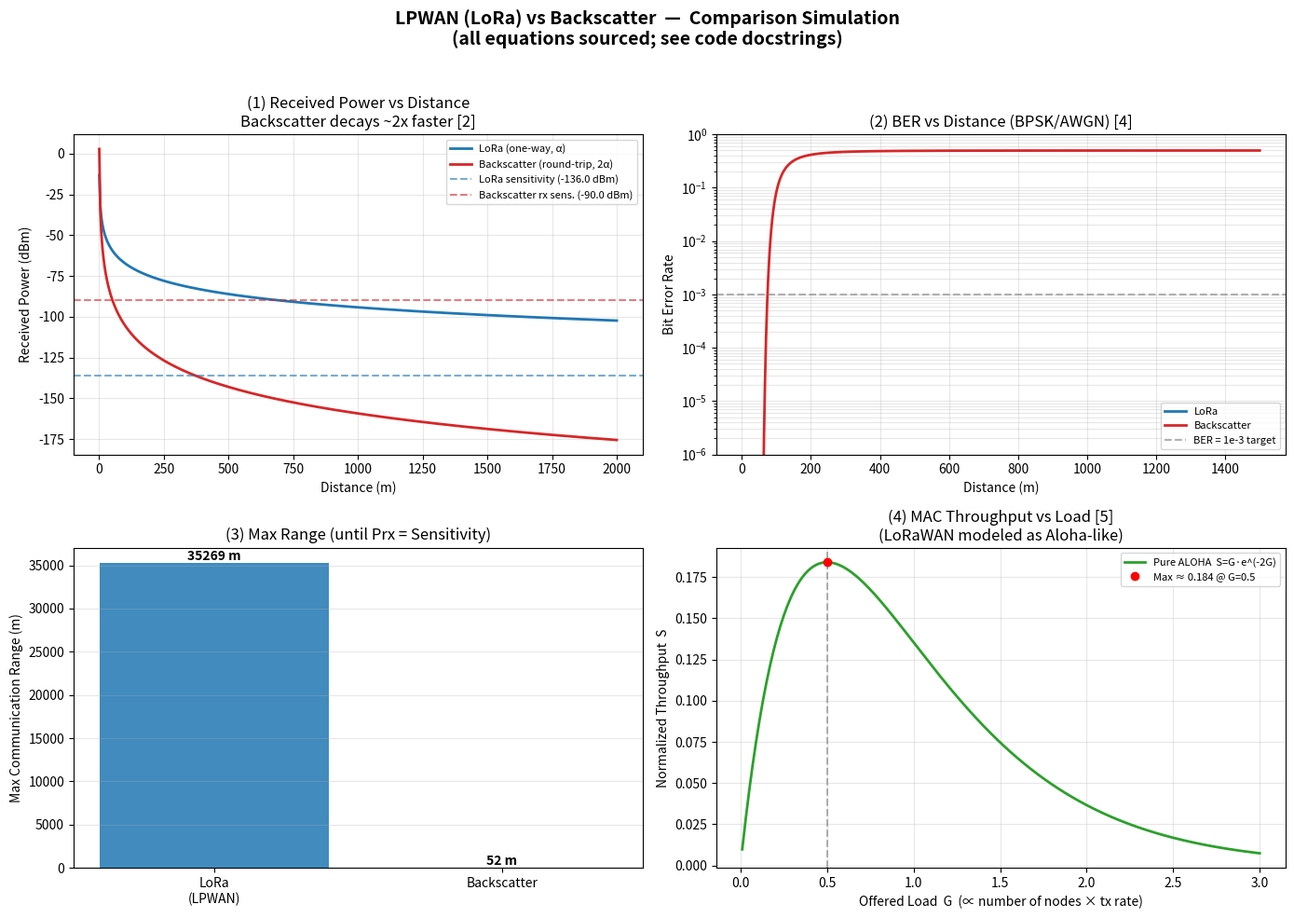

The matplotlib source for this figure:
"""
================================================================================
LPWAN (LoRa) vs Backscatter 비교 시뮬레이션
================================================================================

이 코드의 모든 수식과 파라미터는 아래 참고문헌(IEEE 인용 형식)을 기반으로
하며, 각 항목은 1차 출처(논문 원전/데이터시트/표준 교과서)에서 직접 대조하여
검증하였다. 함수 docstring과 파라미터 주석에 해당 출처를 [N]으로 표기한다.

--------------------------------------------------------------------------------
수식 / 파라미터별 출처 요약  (★ = 1차 출처 직접 대조 완료)
--------------------------------------------------------------------------------
  [1]★ Log-distance 경로손실   PL(d)=PL(d0)+10n*log10(d/d0)
        - Rappaport, Eq.(3.93)에서 직접 확인 (섀도잉 항 Xσ는 생략)
  [2]★ Backscatter dyadic 채널  왕복 경로 -> 경로손실 지수 2배 (r^4 감쇠)
        - Griffin & Durgin, Eq.(2) 및 "scattered power falls off as r^4"에서 확인
  [3]★ LoRa 수신감도            SX1276 @SF12, BW=125kHz = -136 dBm
        - Semtech SX1276 데이터시트, Table RFS_L125_HF에서 직접 확인
  [4]★ BER (BPSK/AWGN)          Pb=Q(sqrt(2Eb/N0))=0.5*erfc(sqrt(SNR))
        - Proakis & Salehi, Eq.(4.3-13)에서 직접 확인
  [5]★ Pure ALOHA 처리량        S=G*exp(-2G)  (원전 표기: rτ=Rτ*exp(-2Rτ))
        - Abramson, Eq.(2)에서 직접 확인 (G≡Rτ, S≡rτ; 최댓값 1/2e=0.184)
  [6]★ 열잡음 / 송신전력        N0=-174 dBm/Hz, EU 송신전력 14 dBm
        - Roehrig et al.(2025)에서 직접 확인; 열잡음 원 출처는 ITU-R P.1238
  [7]★ 자유공간 경로손실 상수   Lbf=20log(4πd/λ) → Hz/m 단위 전개 시 상수 -147.55
        - ITU-R P.525-3, Eq.(3)에서 직접 확인

--------------------------------------------------------------------------------
References (IEEE format)
--------------------------------------------------------------------------------
[1] T. S. Rappaport, Wireless Communications: Principles and Practice, 2nd ed.
    Upper Saddle River, NJ, USA: Prentice Hall, 2002, Sec. 3.11.3, Eq. (3.93).
[2] J. D. Griffin and G. D. Durgin, "Complete link budgets for backscatter-radio
    and RFID systems," IEEE Antennas Propag. Mag., vol. 51, no. 2, pp. 11-25,
    Apr. 2009, Sec. 3.2, Eq. (2).
[3] Semtech Corporation, "SX1276/77/78/79 - 137 MHz to 1020 MHz Low Power Long
    Range Transceiver," SX1276/77/78/79 Datasheet, Rev. 7, Camarillo, CA, USA,
    May 2020, Table "RFS_L125_HF".
[4] J. G. Proakis and M. Salehi, Digital Communications, 5th ed. New York, NY,
    USA: McGraw-Hill, 2008, Eq. (4.3-13).
[5] N. Abramson, "The ALOHA system: Another alternative for computer
    communications," in Proc. AFIPS Fall Joint Comput. Conf., vol. 37, 1970,
    pp. 281-285, Eq. (2).
[6] C. Roehrig, D. Hess, and B. H. D. Trinh, "System design for distributed
    energy management using multiple LPWAN technologies," in Proc. IECON 2025 -
    51st Annu. Conf. IEEE Ind. Electron. Soc., 2025.
[7] Recommendation ITU-R P.525-3, "Calculation of free-space attenuation,"
    ITU-R, Geneva, Switzerland, Sep. 2016, Annex 1, Eq. (3).

참고: 본 모델은 위 1차 출처의 핵심 수식을 채택하되, 시뮬레이션 단순화를 위해
일부 항(섀도잉 Xσ, backscatter 변조계수 M·편파 X·페이딩 마진 F2 등)은
고정 손실값으로 통합하거나 생략하였다. 자세한 내용은 각 함수 주석 참조.
================================================================================
"""

import numpy as np
import matplotlib.pyplot as plt
from scipy.special import erfc

# ==============================================================================
# 0. 공통 물리 상수 및 시스템 파라미터
# ==============================================================================
C = 3e8  # 빛의 속도 (m/s)

# --- 주파수 (둘 다 sub-GHz ISM 대역 가정: 868 MHz) ---
FREQ_HZ = 868e6  # 유럽 ISM 대역 [6]

# --- 열잡음 기준 [6] ---
NOISE_FLOOR_DBM_PER_HZ = -174.0  # 열잡음 밀도 N0, 290K 기준 [6] (ITU-R P.1238)
NOISE_FIGURE_DB = 6.0            # 수신기 잡음지수 NF (SX1276 데이터시트 [3])

# --- LoRa (LPWAN) 파라미터 ---
LORA_TX_PWR_DBM = 14.0      # EU 868MHz 송신전력 규제 한도 14 dBm [6]
LORA_BW_HZ = 125e3          # 125 kHz (LoRaWAN 표준 대역폭)
LORA_SENSITIVITY_DBM = -136.0  # SX1276 @SF12, BW=125kHz [3] (Table RFS_L125_HF)
LORA_TX_ANT_GAIN_DBI = 2.0  # 가정값 (소형 노드 안테나)
LORA_RX_ANT_GAIN_DBI = 2.0  # 가정값

# --- Backscatter 파라미터 [2] ---
# 주의: backscatter 태그는 자체 송신을 안 하고 reader의 반송파를 반사함.
BACK_CARRIER_PWR_DBM = 30.0   # Reader 반송파(carrier) 전력 (~1W), 가정값
BACK_BW_HZ = 2e6              # 광대역 backscatter 가정 대역폭
BACK_TAG_GAIN_DBI = 1.0      # 가정값 (소형 태그 안테나)
BACK_READER_GAIN_DBI = 6.0   # 가정값 (고정형 reader 안테나, 이득 큼)
# 변조계수 M, 편파 X, 페이딩 마진 F2 등을 통합한 단일 손실값 (가정값) [2]
BACK_MODULATION_LOSS_DB = 10.0
BACK_SENSITIVITY_DBM = -90.0  # commodity reader 수신 감도 (보수적 가정값)

# 경로 손실 지수 n [1] (Rappaport Eq.3.93의 n)
PATH_LOSS_EXPONENT = 2.7   # 교외/준도심 환경 가정 (자유공간 2 ~ 실내 3~5 사이)


# ==============================================================================
# 1. 기본 채널 모델 함수
# ==============================================================================
def noise_power_dbm(bw_hz):
    """
    열잡음 전력 (dBm). [6]
        N = N0 + 10*log10(BW) + NF,   N0 = -174 dBm/Hz
    """
    return NOISE_FLOOR_DBM_PER_HZ + 10 * np.log10(bw_hz) + NOISE_FIGURE_DB


def path_loss_db(d_m, exponent):
    """
    Log-distance 경로 손실 모델. [1]

    Rappaport Eq.(3.93):  PL(d) = PL(d0) + 10*n*log10(d/d0) + Xσ
    본 코드는 섀도잉 항 Xσ를 생략하고 결정론적 부분만 사용한다.
    기준 거리 d0=1m 에서의 손실 PL(d0)은 Friis 자유공간 손실로 계산 [7]:
        PL(d0=1m) = 20*log10(f) - 147.55   (상수 147.55 = 20log10(4π/c))
    """
    d0 = 1.0
    pl_d0 = 20 * np.log10(d0) + 20 * np.log10(FREQ_HZ) - 147.55  # Friis 기준손실 [7]
    return pl_d0 + 10 * exponent * np.log10(d_m / d0)            # 거리 감쇠 [1]


# ==============================================================================
# 2. LoRa (단방향 링크) 수신 전력 & SNR
# ==============================================================================
def lora_rx_power_dbm(d_m):
    """
    LoRa 수신 전력 (dBm). 표준 링크 버짓 식. [1]
        Prx = Ptx + Gtx + Grx - PL(d)
    경로 손실 지수 = PATH_LOSS_EXPONENT (단방향이므로 1배)
    """
    pl = path_loss_db(d_m, PATH_LOSS_EXPONENT)  # 단방향 → 지수 그대로 [1]
    return (LORA_TX_PWR_DBM + LORA_TX_ANT_GAIN_DBI
            + LORA_RX_ANT_GAIN_DBI - pl)


def lora_snr_db(d_m):
    """LoRa SNR(dB) = Prx - Noise. [6]"""
    return lora_rx_power_dbm(d_m) - noise_power_dbm(LORA_BW_HZ)


# ==============================================================================
# 3. Backscatter (왕복 dyadic 링크) 수신 전력 & SNR
# ==============================================================================
def backscatter_rx_power_dbm(d_m):
    """
    Backscatter 수신 전력 (dBm). [2]

    핵심: reader -> tag -> reader 왕복(dyadic) 경로이므로
    경로 손실 지수가 단방향의 2배가 된다.
    Griffin & Durgin Eq.(2)의 모노스태틱 링크버짓은 분모에 (4πr)^4 를
    가지며, 논문은 "scattered power falls off as r^4"로 기술한다 -> 지수 2배.

    Prx = Pcarrier + 2*G_reader + 2*G_tag - PL_roundtrip - Loss
    여기서 monostatic(reader 송수신 겸함) 구조를 가정해
    PL_roundtrip = path_loss(2*exponent). 단, 논문 Eq.(2)의 변조계수 M,
    편파 X, 페이딩 마진 F2 등은 BACK_MODULATION_LOSS_DB로 통합·단순화함. [2]
    """
    # 왕복이므로 경로손실 지수를 2배로 [2]
    pl_roundtrip = path_loss_db(d_m, 2 * PATH_LOSS_EXPONENT)
    prx = (BACK_CARRIER_PWR_DBM
           + 2 * BACK_READER_GAIN_DBI   # 송신+수신 모두 reader 안테나
           + 2 * BACK_TAG_GAIN_DBI      # 입사+반사 모두 tag 안테나
           - pl_roundtrip
           - BACK_MODULATION_LOSS_DB)   # 변조/편파/페이딩 통합 손실 [2]
    return prx


def backscatter_snr_db(d_m):
    """Backscatter SNR(dB). [6]"""
    return backscatter_rx_power_dbm(d_m) - noise_power_dbm(BACK_BW_HZ)


# ==============================================================================
# 4. SNR -> BER 변환 (Coherent BPSK over AWGN)
# ==============================================================================
def ber_from_snr_db(snr_db):
    """
    BER = 0.5 * erfc( sqrt(SNR_linear) )   (Coherent BPSK over AWGN) [4]

    Proakis & Salehi Eq.(4.3-13):  Pb = Q( sqrt(2*Eb/N0) )
    Q함수-erfc 항등식 Q(x)=0.5*erfc(x/sqrt(2)) 를 적용하면
    Pb = 0.5*erfc( sqrt(Eb/N0) ) 이고, Eb/N0 = SNR 이므로 아래와 동일.
    """
    snr_lin = 10 ** (snr_db / 10.0)
    return 0.5 * erfc(np.sqrt(snr_lin))


# ==============================================================================
# 5. ALOHA 기반 네트워크 처리량 (다중 노드 경합) [5]
# ==============================================================================
def pure_aloha_throughput(offered_load_G):
    """
    Pure ALOHA 정규화 처리량.  S = G * exp(-2G)  [5]

    Abramson Eq.(2) 원전 표기는 rτ = Rτ * exp(-2Rτ) 이며,
    여기서 G ≡ Rτ(channel traffic), S ≡ rτ(channel utilization).
    이론상 최댓값은 G=0.5에서 S = 1/(2e) ≈ 0.184.
    (LoRaWAN MAC을 Aloha-like로 근사하는 통상적 모델링)
    """
    return offered_load_G * np.exp(-2 * offered_load_G)


# ==============================================================================
# 6. 시뮬레이션 실행 & 그래프 생성
# ==============================================================================
def run_and_plot():
    fig, axes = plt.subplots(2, 2, figsize=(14, 10))
    fig.suptitle("LPWAN (LoRa) vs Backscatter  —  Comparison Simulation\n"
                 "(all equations sourced; see code docstrings)",
                 fontsize=14, fontweight='bold')

    # ---- (1) 거리 vs 수신 전력 ----------------------------------------------
    ax = axes[0, 0]
    distances = np.linspace(1, 2000, 500)  # 1m ~ 2km
    lora_prx = [lora_rx_power_dbm(d) for d in distances]
    back_prx = [backscatter_rx_power_dbm(d) for d in distances]

    ax.plot(distances, lora_prx, label="LoRa (one-way, α)", color="#1f77b4", lw=2)
    ax.plot(distances, back_prx, label="Backscatter (round-trip, 2α)",
            color="#d62728", lw=2)
    ax.axhline(LORA_SENSITIVITY_DBM, ls="--", color="#1f77b4", alpha=0.6,
               label=f"LoRa sensitivity ({LORA_SENSITIVITY_DBM} dBm)")
    ax.axhline(BACK_SENSITIVITY_DBM, ls="--", color="#d62728", alpha=0.6,
               label=f"Backscatter rx sens. ({BACK_SENSITIVITY_DBM} dBm)")
    ax.set_xlabel("Distance (m)")
    ax.set_ylabel("Received Power (dBm)")
    ax.set_title("(1) Received Power vs Distance\n"
                 "Backscatter decays ~2x faster [2]")
    ax.legend(fontsize=8)
    ax.grid(True, alpha=0.3)

    # ---- (2) 거리 vs BER ----------------------------------------------------
    ax = axes[0, 1]
    distances2 = np.linspace(1, 1500, 500)
    lora_ber = [ber_from_snr_db(lora_snr_db(d)) for d in distances2]
    back_ber = [ber_from_snr_db(backscatter_snr_db(d)) for d in distances2]

    ax.semilogy(distances2, lora_ber, label="LoRa", color="#1f77b4", lw=2)
    ax.semilogy(distances2, back_ber, label="Backscatter", color="#d62728", lw=2)
    ax.axhline(1e-3, ls="--", color="gray", alpha=0.6, label="BER = 1e-3 target")
    ax.set_xlabel("Distance (m)")
    ax.set_ylabel("Bit Error Rate")
    ax.set_title("(2) BER vs Distance (BPSK/AWGN) [4]")
    ax.set_ylim(1e-6, 1)
    ax.legend(fontsize=8)
    ax.grid(True, alpha=0.3, which="both")

    # ---- (3) 통신 가능 최대 거리 비교 (막대) --------------------------------
    ax = axes[1, 0]

    def max_range(rx_func, sens_dbm):
        # 충분히 넓은 범위를 탐색해 상한에 걸리지 않도록 함
        ds = np.linspace(1, 100000, 200000)  # 1m ~ 100km
        prx = np.array([rx_func(d) for d in ds])
        ok = ds[prx >= sens_dbm]
        return ok.max() if len(ok) else 0.0

    lora_range = max_range(lora_rx_power_dbm, LORA_SENSITIVITY_DBM)
    back_range = max_range(backscatter_rx_power_dbm, BACK_SENSITIVITY_DBM)

    bars = ax.bar(["LoRa\n(LPWAN)", "Backscatter"],
                  [lora_range, back_range],
                  color=["#1f77b4", "#d62728"], alpha=0.85)
    ax.set_ylabel("Max Communication Range (m)")
    ax.set_title("(3) Max Range (until Prx = Sensitivity)")
    for b, v in zip(bars, [lora_range, back_range]):
        ax.text(b.get_x() + b.get_width()/2, v,
                f"{v:.0f} m", ha="center", va="bottom", fontweight="bold")
    ax.grid(True, alpha=0.3, axis="y")

    # ---- (4) 다중 노드 처리량 (ALOHA) --------------------------------------
    ax = axes[1, 1]
    G = np.linspace(0.01, 3, 300)  # offered load
    S = pure_aloha_throughput(G)

    ax.plot(G, S, color="#2ca02c", lw=2, label="Pure ALOHA  S=G·e^(-2G)")
    g_opt = 0.5
    ax.axvline(g_opt, ls="--", color="gray", alpha=0.6)
    ax.plot(g_opt, pure_aloha_throughput(g_opt), "o", color="red",
            label=f"Max ≈ {pure_aloha_throughput(g_opt):.3f} @ G=0.5")
    ax.set_xlabel("Offered Load  G  (∝ number of nodes × tx rate)")
    ax.set_ylabel("Normalized Throughput  S")
    ax.set_title("(4) MAC Throughput vs Load [5]\n"
                 "(LoRaWAN modeled as Aloha-like)")
    ax.legend(fontsize=8)
    ax.grid(True, alpha=0.3)

    plt.tight_layout(rect=[0, 0, 1, 0.96])
    out = "lpwan_vs_backscatter_results.png"
    plt.savefig(out, dpi=150, bbox_inches="tight")
    print(f"[저장됨] {out}")

    # ---- 콘솔 요약 ----------------------------------------------------------
    print("\n" + "=" * 60)
    print("시뮬레이션 요약")
    print("=" * 60)
    print(f"LoRa  잡음전력      : {noise_power_dbm(LORA_BW_HZ):8.2f} dBm "
          f"(BW={LORA_BW_HZ/1e3:.0f} kHz)")
    print(f"Back  잡음전력      : {noise_power_dbm(BACK_BW_HZ):8.2f} dBm "
          f"(BW={BACK_BW_HZ/1e6:.0f} MHz)")
    print(f"LoRa  최대 통신거리 : {lora_range:8.0f} m")
    print(f"Back  최대 통신거리 : {back_range:8.0f} m")
    print(f"거리 비율 (LoRa/Back): {lora_range/max(back_range,1):8.1f} x")
    print("=" * 60)
    return out


if __name__ == "__main__":
    run_and_plot()
